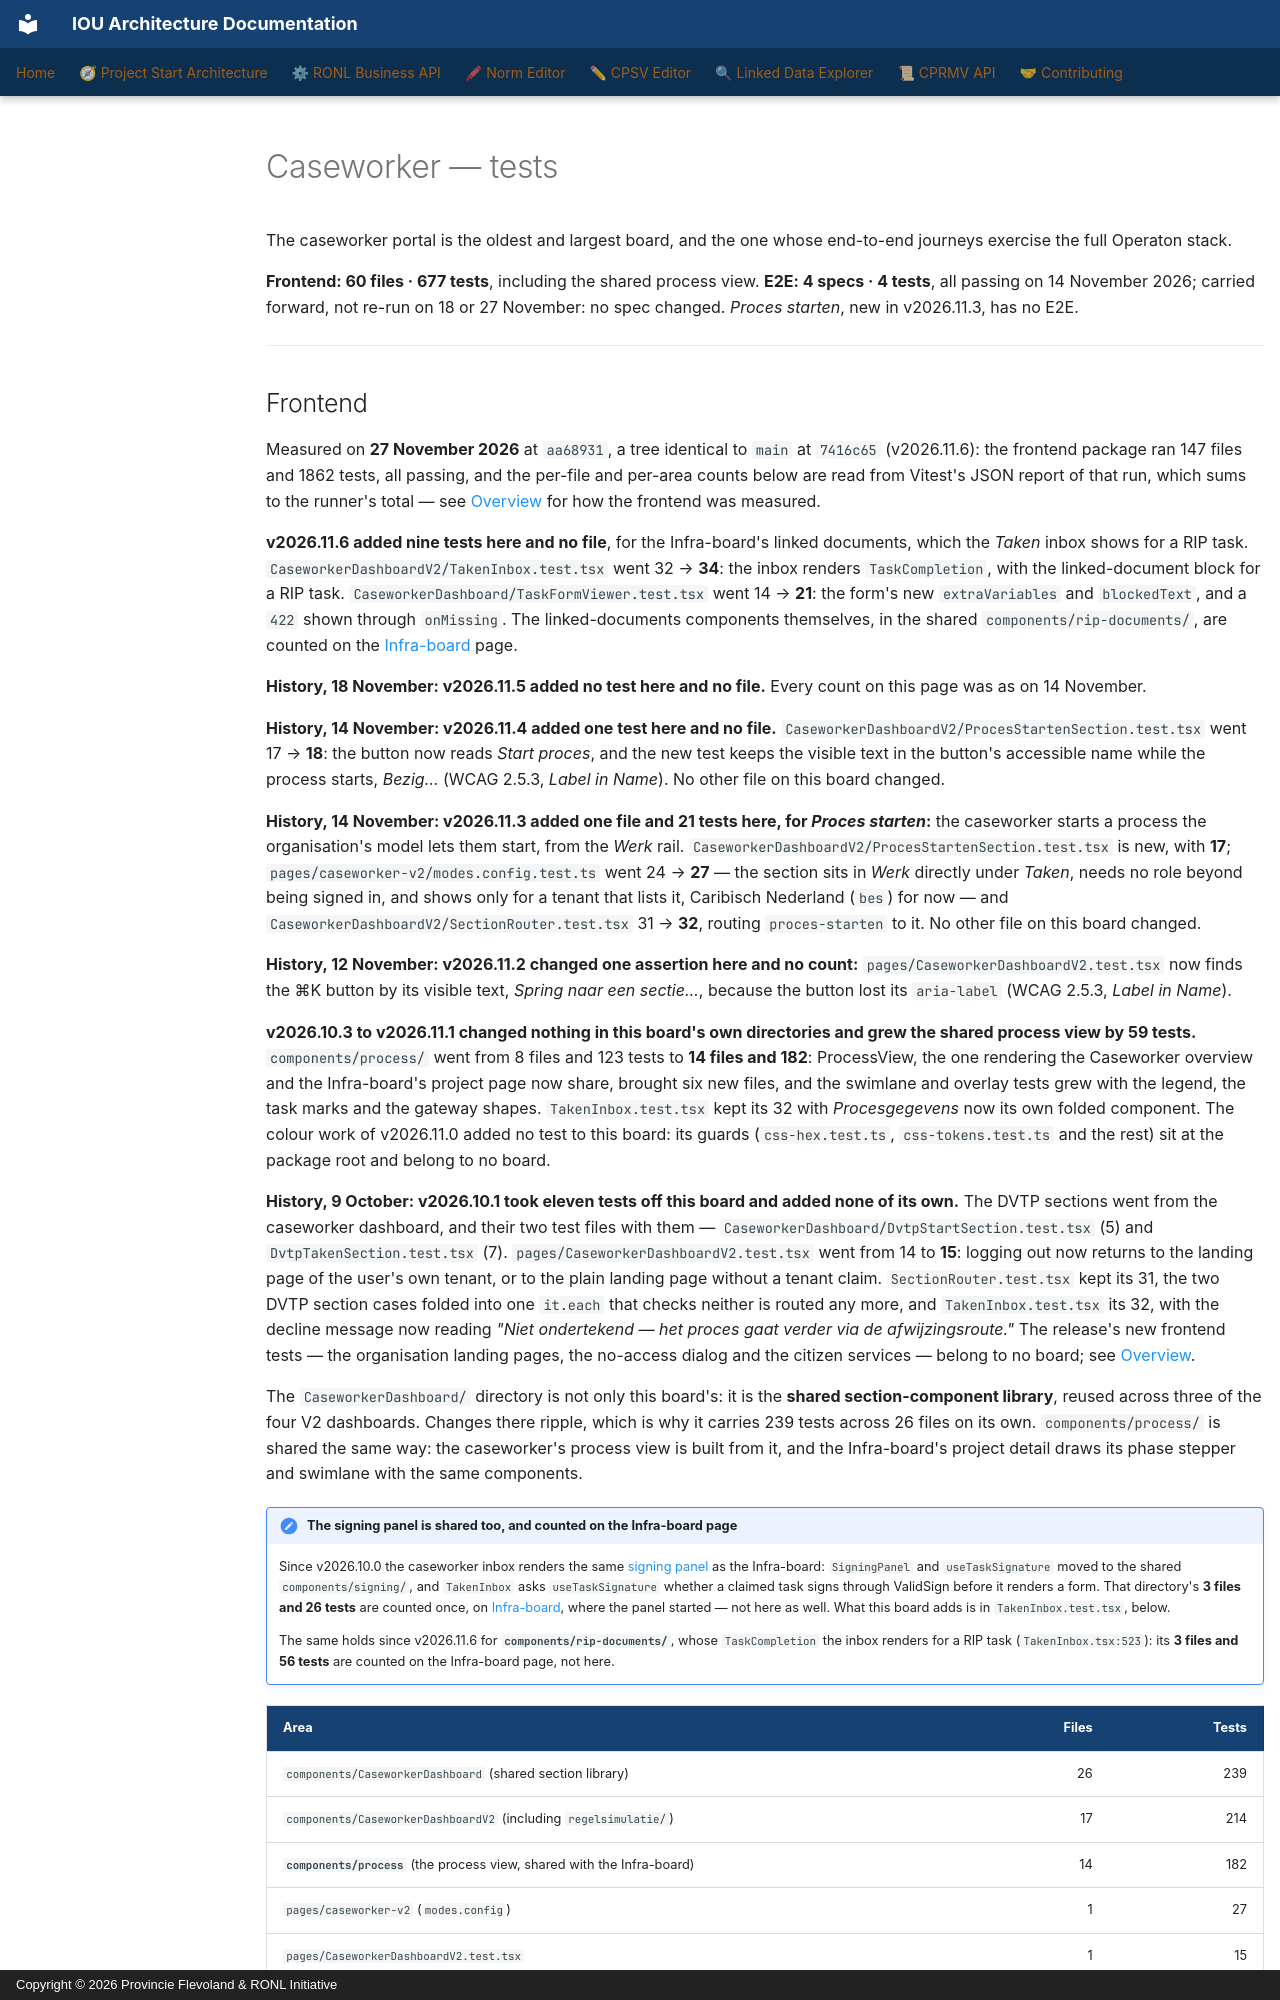

repository: sgort/iou-architectuur · page: en/ronl-business-api/developer/testing/dashboards/caseworker/index.html · generator: mkdocs · copyright: Copyright © 2026 Provincie Flevoland & RONL Initiative

---
component: RONL Business API
---

# Caseworker — tests

The caseworker portal is the oldest and largest board, and the one whose
end-to-end journeys exercise the full Operaton stack.

**Frontend: 60 files · 677 tests**, including the shared process view.
**E2E: 4 specs · 4 tests**, all passing on 14 November 2026; carried forward,
not re-run on 18 or 27 November: no spec changed. *Proces starten*, new in v2026.11.3, has no E2E.

---
